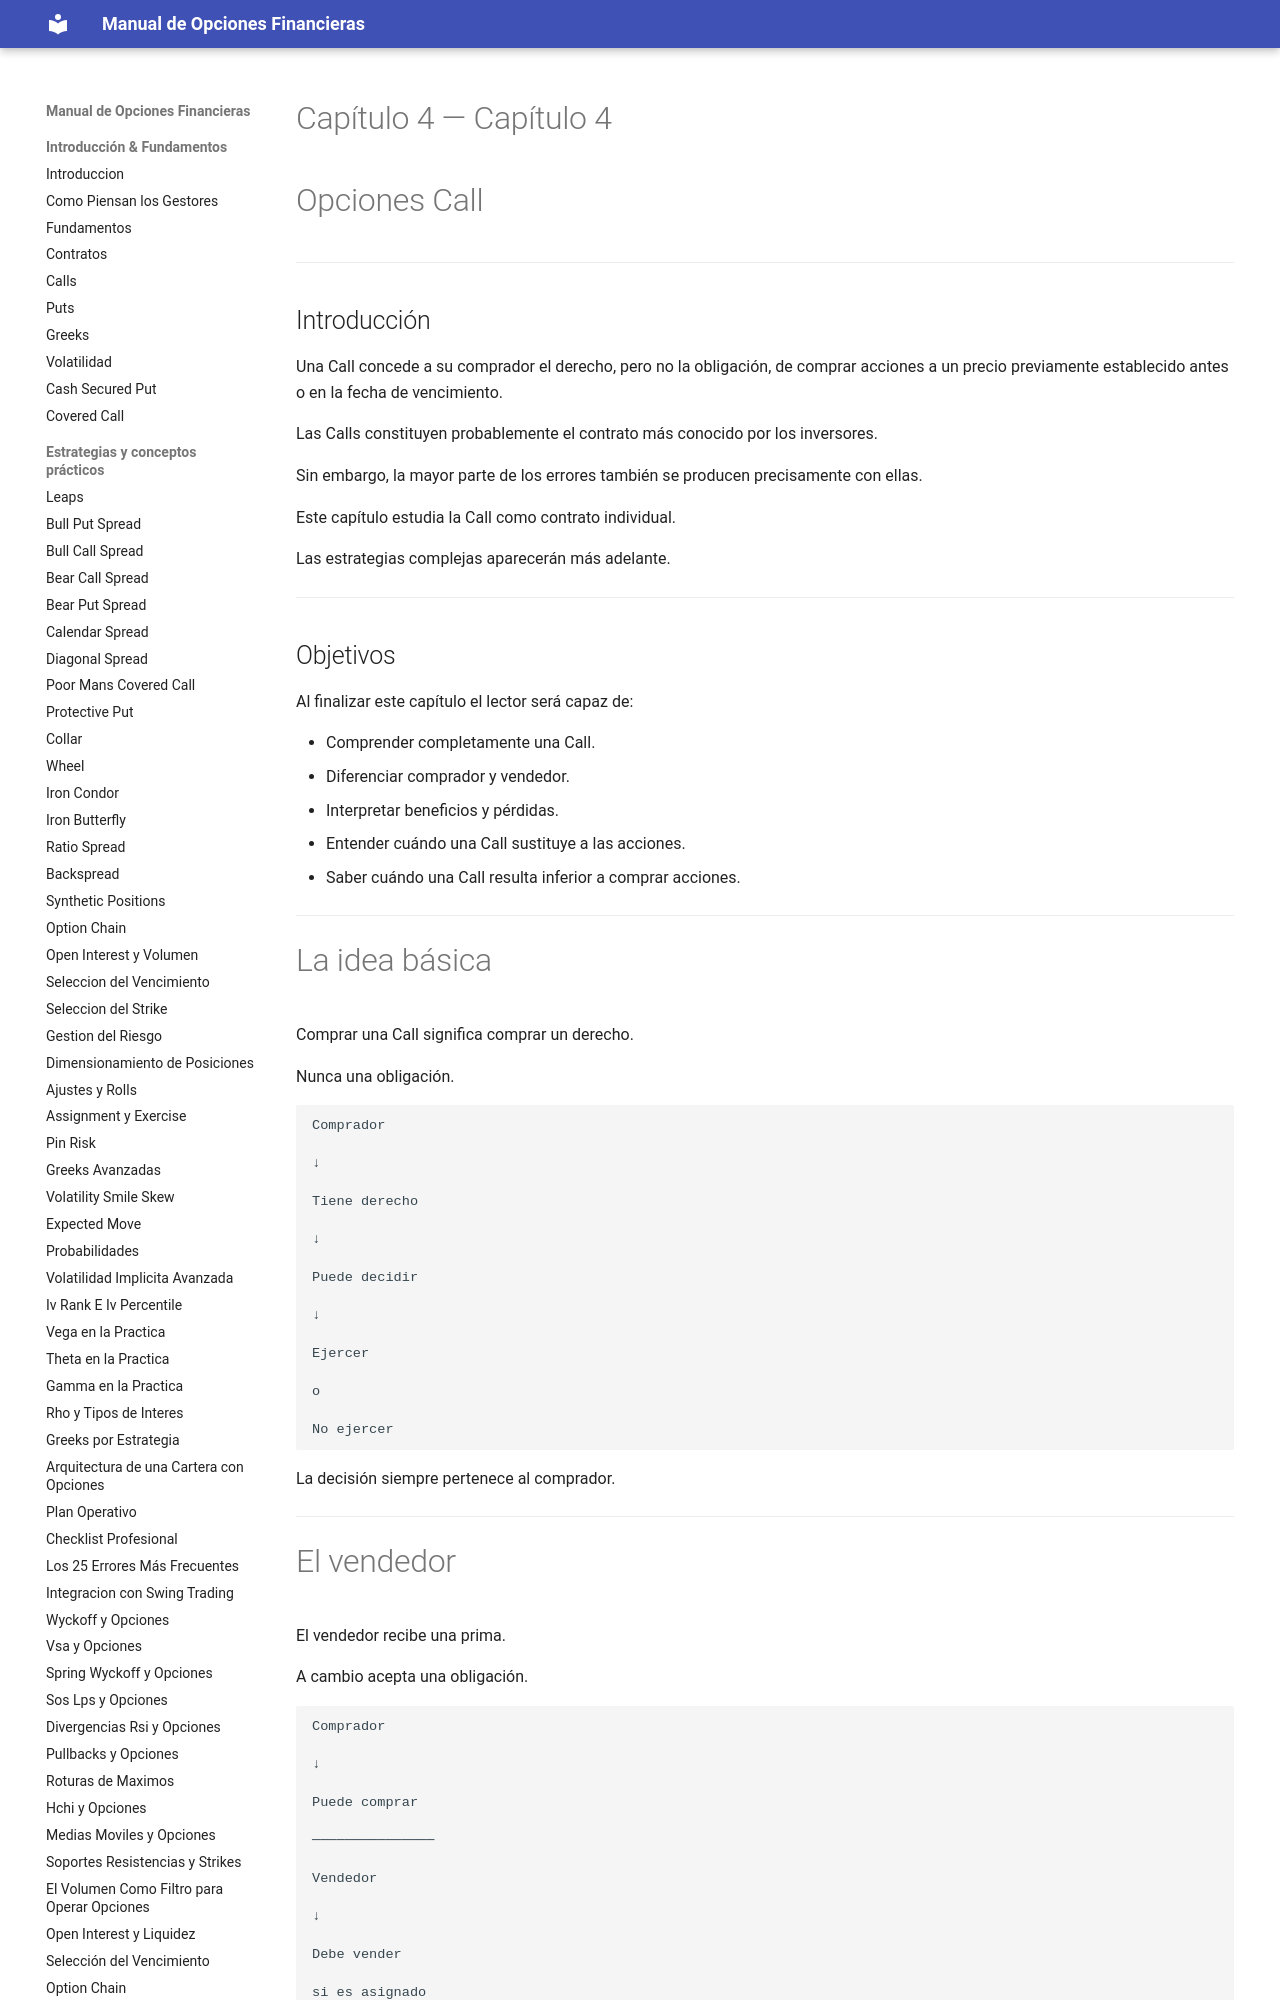

repository: juanahs/opciones-financieras · page: 04-calls/index.html · generator: mkdocs

---
description: ""
date: 2026-09-21
tags: []
draft: false
title: "Capítulo 4 — Opciones Call"

---

# Capítulo 4 — Opciones Call



---

## Introducción

Una Call concede a su comprador el derecho, pero no la obligación, de comprar acciones a un precio previamente establecido antes o en la fecha de vencimiento.

Las Calls constituyen probablemente el contrato más conocido por los inversores.

Sin embargo, la mayor parte de los errores también se producen precisamente con ellas.

Este capítulo estudia la Call como contrato individual.

Las estrategias complejas aparecerán más adelante.

---
